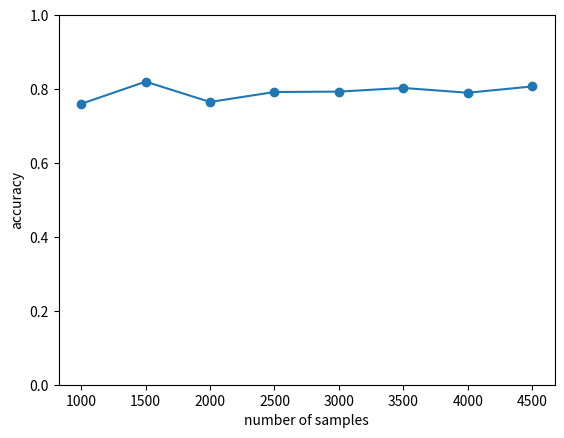

The script that saved this image:
import matplotlib.pyplot as plt
import numpy as np


# x1 = np.array(range(100, 1100, 100))
# y1 = np.array([1, 0.7, 0.933, 0.775, 0.68, 0.8, 0.757, 0.788, 0.711, 0.76])
# plt.plot(x1, y1, marker='o')
axes = plt.gca()
axes.set_ylim([0, 1])
x2 = np.array(range(1000, 5000, 500))
y2 = np.array([0.76, 0.82, 0.765, 0.792, 0.793, 0.803, 0.79, 0.807])
plt.plot(x2, y2, marker='o')
plt.xlabel('number of samples')
plt.ylabel('accuracy')
plt.show()